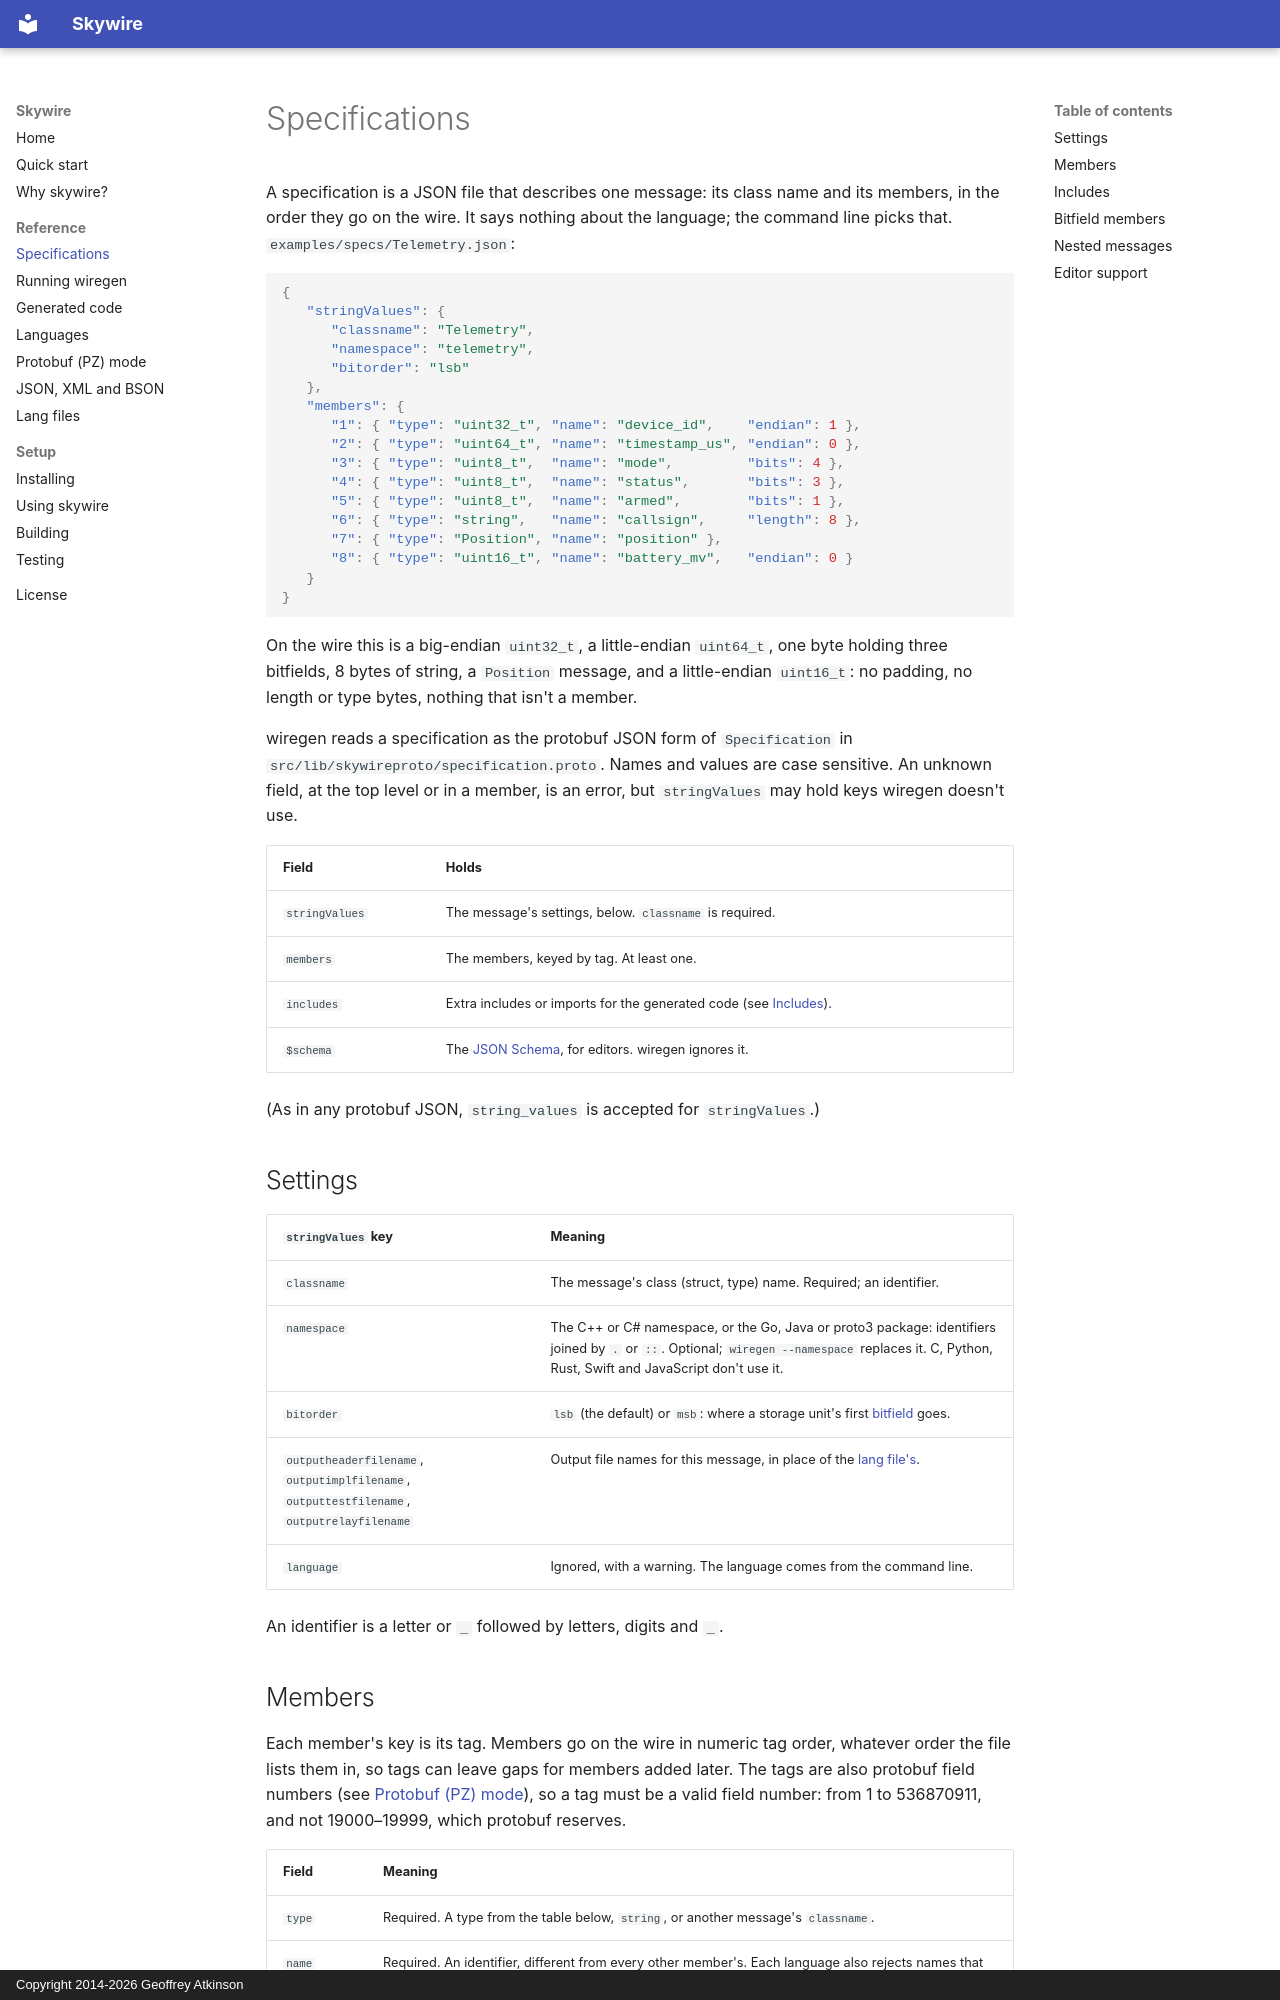

repository: gatkinso/skywire · page: specs/index.html · generator: mkdocs · copyright: Copyright 2014-2026 Geoffrey Atkinson

# Specifications

A specification is a JSON file that describes one message: its class name and
its members, in the order they go on the wire. It says nothing about the
language; the command line picks that. `examples/specs/Telemetry.json`:

```json
{
   "stringValues": {
      "classname": "Telemetry",
      "namespace": "telemetry",
      "bitorder": "lsb"
   },
   "members": {
      "1": { "type": "uint32_t", "name": "device_id",    "endian": 1 },
      "2": { "type": "uint64_t", "name": "timestamp_us", "endian": 0 },
      "3": { "type": "uint8_t",  "name": "mode",         "bits": 4 },
      "4": { "type": "uint8_t",  "name": "status",       "bits": 3 },
      "5": { "type": "uint8_t",  "name": "armed",        "bits": 1 },
      "6": { "type": "string",   "name": "callsign",     "length": 8 },
      "7": { "type": "Position", "name": "position" },
      "8": { "type": "uint16_t", "name": "battery_mv",   "endian": 0 }
   }
}
```

On the wire this is a big-endian `uint32_t`, a little-endian `uint64_t`, one
byte holding three bitfields, 8 bytes of string, a `Position` message, and a
little-endian `uint16_t`: no padding, no length or type bytes, nothing that
isn't a member.

wiregen reads a specification as the protobuf JSON form of
`Specification` in `src/lib/skywireproto/specification.proto`. Names and
values are case sensitive. An unknown field, at the top level or in a member,
is an error, but `stringValues` may hold keys wiregen doesn't use.

| Field | Holds |
|---|---|
| `stringValues` | The message's settings, below. `classname` is required. |
| `members` | The members, keyed by tag. At least one. |
| `includes` | Extra includes or imports for the generated code (see [Includes](#includes)). |
| `$schema` | The [JSON Schema](#editor-support), for editors. wiregen ignores it. |

(As in any protobuf JSON, `string_values` is accepted for `stringValues`.)

## Settings

| `stringValues` key | Meaning |
|---|---|
| `classname` | The message's class (struct, type) name. Required; an identifier. |
| `namespace` | The C++ or C# namespace, or the Go, Java or proto3 package: identifiers joined by `.` or `::`. Optional; `wiregen --namespace` replaces it. C, Python, Rust, Swift and JavaScript don't use it. |
| `bitorder` | `lsb` (the default) or `msb`: where a storage unit's first [bitfield](#bitfield-members) goes. |
| `outputheaderfilename`, `outputimplfilename`, `outputtestfilename`, `outputrelayfilename` | Output file names for this message, in place of the [lang file's](lang-files.md#output-file-names). |
| `language` | Ignored, with a warning. The language comes from the command line. |

An identifier is a letter or `_` followed by letters, digits and `_`.
